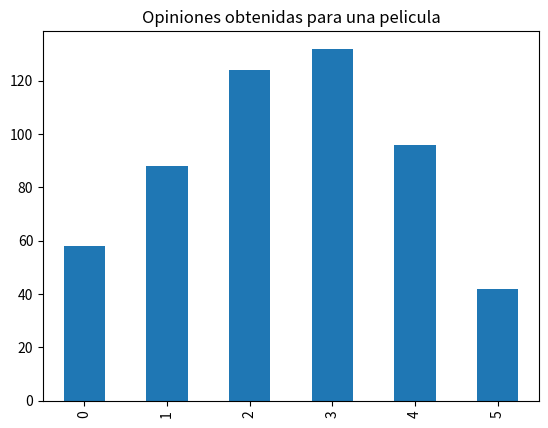

The script that saved this image:
import pandas as pd
import matplotlib.pyplot as plt
from math import sqrt

datos = {
    "Opinion":[5,4,3,2,1,0],
    "Cantidad de Votantes":[42,96,132,124,88,58]
}

#Creamos el dataframe a partir de los datos del enunciado
dt = pd.DataFrame(datos)

#Realizamos el grafico barras a partir de los datos del enunciado
dt.groupby("Opinion")["Cantidad de Votantes"].sum().plot(kind="bar")
#Añadimos un titulo para el grafico
plt.title("Opiniones obtenidas para una pelicula")
#Eliminamos la etiqueta de texto del eje x
plt.xlabel(None)


#Cambiamos la columna "Cantidad de Votantes" del pequeño dataset
dt["Cantidad de Votantes"] = [40, 99, 145, 133, 96, 40]

#A continuacion vamos a crear una nueva columna del dataset, para facilitar el calculo de la media
def calcular_media(dataset, col1, col2):

    def calcular_xini():
        xini = []
        for i in range (len(dataset)):
            resultado = dataset[col1][i]*dataset[col2][i]
            xini.append(resultado)
        return xini

    dataset["XiNi"] = calcular_xini()
    suma_xini = dataset["XiNi"].sum()
    suma_ni = dataset[col2].sum()

    #Redondeamos la media a la centesimas
    return suma_xini/suma_ni

#Mostramos el resultado por pantalla
media = calcular_media(dt, "Opinion", "Cantidad de Votantes")
print(media)


#Ahora vamos a hacer lo mismo pero para calcular la desviacion tipica
def calcular_std(dataset, col1, col2):

    def columna_std():
        columna = []
        media = calcular_media(dataset, col1, col2)
        for i in range(len(dataset)):
            resultado = dataset[col2][i] * (dataset[col1][i] - media)*(dataset[col1][i] - media)
            columna.append(resultado)
        return columna

    dataset["Ni*((Xi-media)^2)"] = columna_std()
    suma_columna = dataset["Ni*((Xi-media)^2)"].sum()
    suma_ni = dataset[col2].sum()
    varianza = suma_columna/suma_ni

    return sqrt(varianza)

std = calcular_std(dt, "Opinion", "Cantidad de Votantes")
print (std)

def porcentaje(dataset, col1, col2, num):
    lim_inf = media - num*std
    lim_sup = media + num*std
    r = []
    s = []
    for i in range (len(dataset)):
        if dt[col1][len(dataset)-1-i] >= lim_inf and dt[col1][len(dataset)-1-i] <= lim_sup:
            r.append(dataset[col1][i])
            s.append(dt[col2][i])
        else:
            pass
    r.sort()
    print (r)

    #Hallamos el porcentaje
    print ("El porcentaje es {}%".format(round(sum(s)/dt["Cantidad de Votantes"].sum(), 2)))



porcentaje (dt, "Opinion", "Cantidad de Votantes", 1)
porcentaje (dt, "Opinion", "Cantidad de Votantes", 2)
porcentaje (dt, "Opinion", "Cantidad de Votantes", 3)

#Podemos ver que estos porcentajes no son correctos. Esto es debido a que el dataset es demsasiado
#pequeño, por lo que no es correcto la aproximacion a la normal

plt.show()